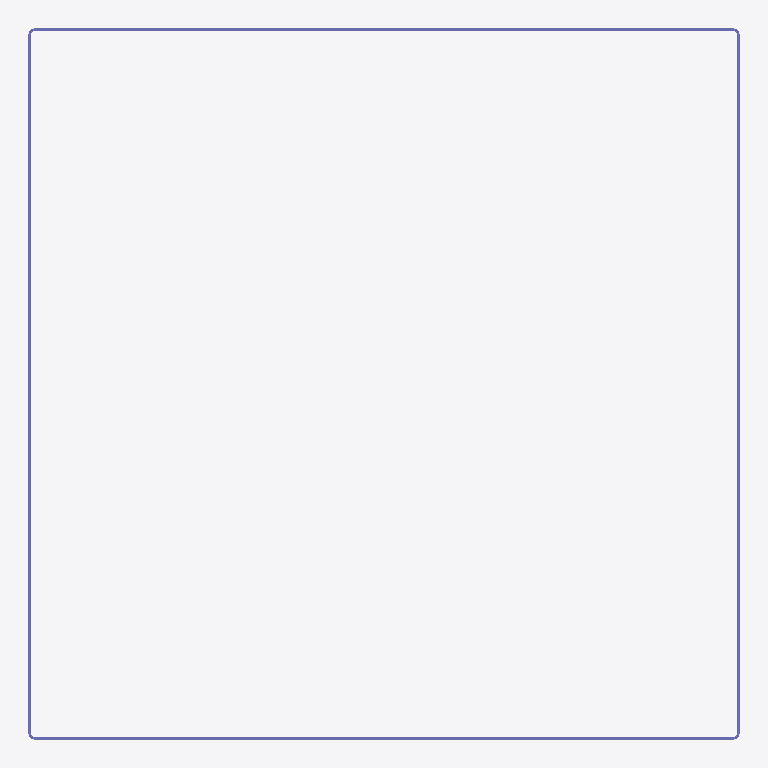
Plan cut of the same IFC building model at storey 'Undefined' (level 0.00 m, cut at 1.40 m), seen from above with north up, elements coloured by IFC class: 1 column (violet). Cut surfaces are drawn darker.
Extent 0.3 m × 0.3 m × 2.0 m (x, y, z). Storeys (1): Undefined at 0.00 m. Elements (1): 1 IfcColumn.

HEADER;
FILE_DESCRIPTION(('ViewDefinition[AISC_Steel_Detailing]','Option [BaseQuantities:Off]','Option [GridExport:On]','Option [Assemblies:Off]','Option [Bolts:On]','Option [Rebars:On]','Option [PourObjects:Off]','Option [Welds:On]','Option [SurfaceTreatments:On]','Option [LocationBy:0]','Option [ViewColors:Off]','Option [SectionedSpine:Off]','[2 more]'),'2;1');
FILE_NAME('c_38_Qty_1.ifc','2026-05-16T11:52:53',('GIOVANNIPC\\gcorrea'),('Structural Designer'),'IFC Database version: Work','Tekla Structures 2020 Service Pack 5, IFC Export','');
FILE_SCHEMA(('IFC2X3'));
ENDSEC;
DATA;
#37=IFCPROJECT('2G7ZFDNE16yBDU14FA92Me',#5,'Proyecto',$,$,$,$,(#11),#36);
#39=IFCSITE('2xvEzEinjBTea80yOTcujY',#5,'Obra',$,$,#38,$,$,.ELEMENT.,$,$,$,$,$);
#41=IFCBUILDING('3xfW344_5128u8CGrxj5ma',#5,'Undefined',$,$,#40,$,$,.ELEMENT.,$,$,$);
#43=IFCBUILDINGSTOREY('29hdEUCErFze9E_VIAceOd',#5,'Undefined',$,$,#42,$,$,.ELEMENT.,0.0);
#58=IFCCOLUMN('0Ma1tEwrf12wbmb4oEKdL0',#44,'COLUMN','[]255*1','[]255*1',#47,#57,'ID16901dce-eb5a-410b-a970-944c8e527540');
ENDSEC;
